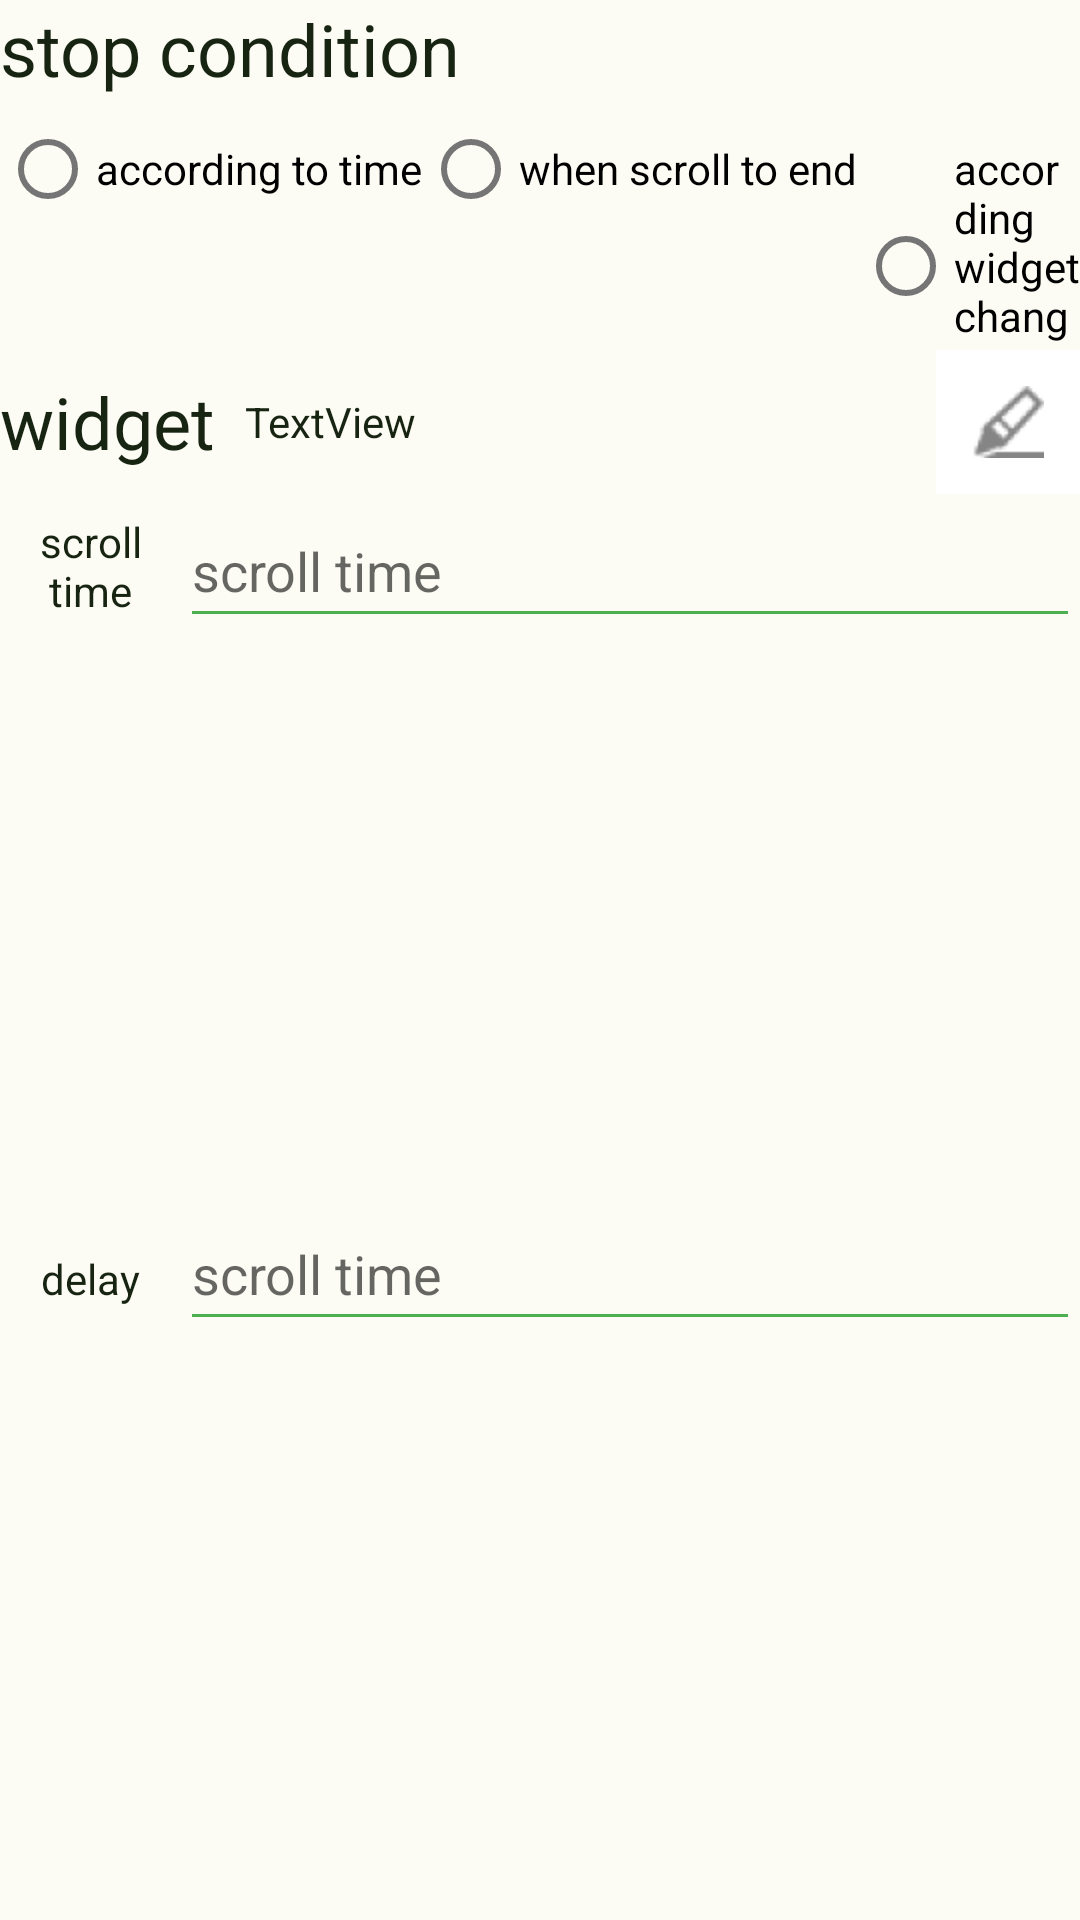

Produce the Android XML layout that renders to this screen, including the resource entries it uses.
<!-- AndroidManifest.xml: application theme Theme.Automation -->
<!-- res/layout/scroll_model_time.xml -->
<?xml version="1.0" encoding="utf-8"?>
<LinearLayout xmlns:android="http://schemas.android.com/apk/res/android"
    xmlns:app="http://schemas.android.com/apk/res-auto"
    android:id="@+id/model_setting"
    android:layout_width="wrap_content"
    android:layout_height="wrap_content"
    android:orientation="vertical"
    android:visibility="visible">

    <com.google.android.material.textview.MaterialTextView
        android:layout_width="match_parent"
        android:layout_height="wrap_content"
        android:text="@string/stop_cond"
        android:textSize="24sp" />

    <RadioGroup
        android:id="@+id/scroll_cond_group"
        android:layout_width="match_parent"
        android:layout_height="wrap_content"
        android:orientation="horizontal">

        <com.google.android.material.radiobutton.MaterialRadioButton
            android:id="@+id/scroll_time_cond"
            android:layout_width="wrap_content"
            android:layout_height="wrap_content"
            android:text="@string/scroll_time_cond" />

        <com.google.android.material.radiobutton.MaterialRadioButton
            android:id="@+id/scroll_end_cond"
            android:layout_width="wrap_content"
            android:layout_height="wrap_content"
            android:text="@string/end_cond" />

        <com.google.android.material.radiobutton.MaterialRadioButton
            android:id="@+id/scroll_widget_cond"
            android:layout_width="wrap_content"
            android:layout_height="wrap_content"
            android:text="@string/scroll_widget_cond" />
    </RadioGroup>

    <LinearLayout
        android:layout_width="match_parent"
        android:layout_height="wrap_content"
        android:orientation="horizontal">

        <com.google.android.material.textview.MaterialTextView
            android:layout_width="wrap_content"
            android:layout_height="match_parent"
            android:layout_marginEnd="10dp"
            android:layout_weight="0"
            android:gravity="center_vertical"
            android:text="@string/widget"
            android:textSize="24sp" />

        <com.google.android.material.textview.MaterialTextView
            android:id="@+id/widget_info"
            android:layout_width="wrap_content"
            android:layout_height="match_parent"
            android:layout_weight="1"
            android:gravity="center_vertical"
            android:maxWidth="100dp"
            android:maxLines="3"
            android:text="TextView" />

        <ImageButton
            android:id="@+id/widget_picker"
            android:layout_width="wrap_content"
            android:layout_height="wrap_content"
            android:layout_weight="0"
            android:background="#FFFFFF"
            android:contentDescription="@string/button_more"
            android:minWidth="48dp"
            android:minHeight="48dp"
            app:srcCompat="@drawable/picker" />

    </LinearLayout>

    <LinearLayout
        android:layout_width="match_parent"
        android:layout_height="wrap_content"
        android:orientation="horizontal">

        <com.google.android.material.textview.MaterialTextView
            android:id="@+id/textView4"
            android:layout_width="60dp"
            android:layout_height="match_parent"
            android:layout_weight="0"
            android:gravity="center"
            android:text="@string/scroll_time" />

        <EditText
            android:inputType="numberDecimal"
            android:id="@+id/scroll_time_input"
            android:layout_width="wrap_content"
            android:layout_height="wrap_content"
            android:layout_weight="1"
            android:ems="10"
            android:hint="@string/scroll_time"

            android:minHeight="48dp" />
    </LinearLayout>

    <LinearLayout
        android:layout_width="match_parent"
        android:layout_height="match_parent"
        android:orientation="horizontal">

        <com.google.android.material.textview.MaterialTextView
            android:layout_width="60dp"
            android:layout_height="match_parent"
            android:layout_weight="0"
            android:gravity="center"
            android:text="@string/delay" />

        <EditText
            android:inputType="numberDecimal"
            android:id="@+id/model_delay"
            android:layout_width="wrap_content"
            android:layout_height="wrap_content"
            android:layout_weight="1"
            android:ems="10"
            android:hint="@string/scroll_time"

            android:minHeight="48dp" />
    </LinearLayout>
</LinearLayout>
<!-- resources referenced by this layout -->
<resources>
  <!-- drawable picker: png bitmap (drawable-hdpi, 1197 bytes) -->
  <string name="button_more">more</string>
  <string name="delay">delay</string>
  <string name="end_cond">when scroll to end</string>
  <string name="scroll_time">scroll time</string>
  <string name="scroll_time_cond">according to time</string>
  <string name="scroll_widget_cond">according widget change</string>
  <string name="stop_cond">stop condition</string>
  <string name="widget">widget</string>
  <style name="Theme.Automation" parent="Theme.MaterialComponents.Light.NoActionBar">
  
          <item name="android:forceDarkAllowed" tools:targetApi="q">false</item>
          
          <item name="colorPrimary">@color/material_green_500</item>
          <item name="colorPrimaryDark">@color/material_green_700</item>
          <item name="colorAccent">@color/material_green_a700</item>
          <item name="android:colorBackground">#FCFCF5</item>
          <item name="android:textColorPrimary">#182412</item>
          <item name="android:textColor">#182412</item>
  
          <item name="colorButtonNormal">#FCFCF5</item>
          <item name="colorControlNormal">@color/material_green_500</item>
          <item name="colorControlActivated">@color/material_green_500</item>
          <item name="colorControlHighlight">@color/selector_green_pressed</item>
  
          <item name="dialogTheme">@style/AppTheme.Dialog.Green</item>
          <item name="alertDialogTheme">@style/AppTheme.Dialog.Alert.Green</item>
  
          <item name="materialButtonStyle">@style/ButtonStyleLight</item>
          <item name="android:imageButtonStyle">@style/ImageButtonStyleLight</item>
      </style>
  <color name="material_green_500">#4CAF50</color>
  <color name="material_green_700">#388E3C</color>
  <color name="material_green_a700">#00C853</color>
  <color name="selector_green_pressed">#4400C853</color>
  <style name="AppTheme.Dialog.Green" parent="Theme.AppCompat.Light.Dialog">
          <item name="colorPrimary">@color/material_green_500</item>
          <item name="colorPrimaryDark">@color/material_green_700</item>
          <item name="colorAccent">@color/material_green_a700</item>
      </style>
  <style name="AppTheme.Dialog.Alert.Green" parent="Theme.AppCompat.Light.Dialog.Alert">
          <item name="colorPrimary">@color/material_green_500</item>
          <item name="colorPrimaryDark">@color/material_green_700</item>
          <item name="colorAccent">@color/material_green_a700</item>
      </style>
  <style name="ButtonStyleLight" parent="Widget.MaterialComponents.Button">
          <item name="android:textColor">@color/button_light_tint</item>
          <item name="backgroundTint">@color/button_light_background</item>
      </style>
  <style name="ImageButtonStyleLight" parent="@android:style/Widget.ImageButton">
          <item name="android:tint">@color/button_light_tint</item>
      </style>
  <color name="button_light_tint">#182412</color>
  <color name="button_light_background">#FFD8E6CA</color>
</resources>
